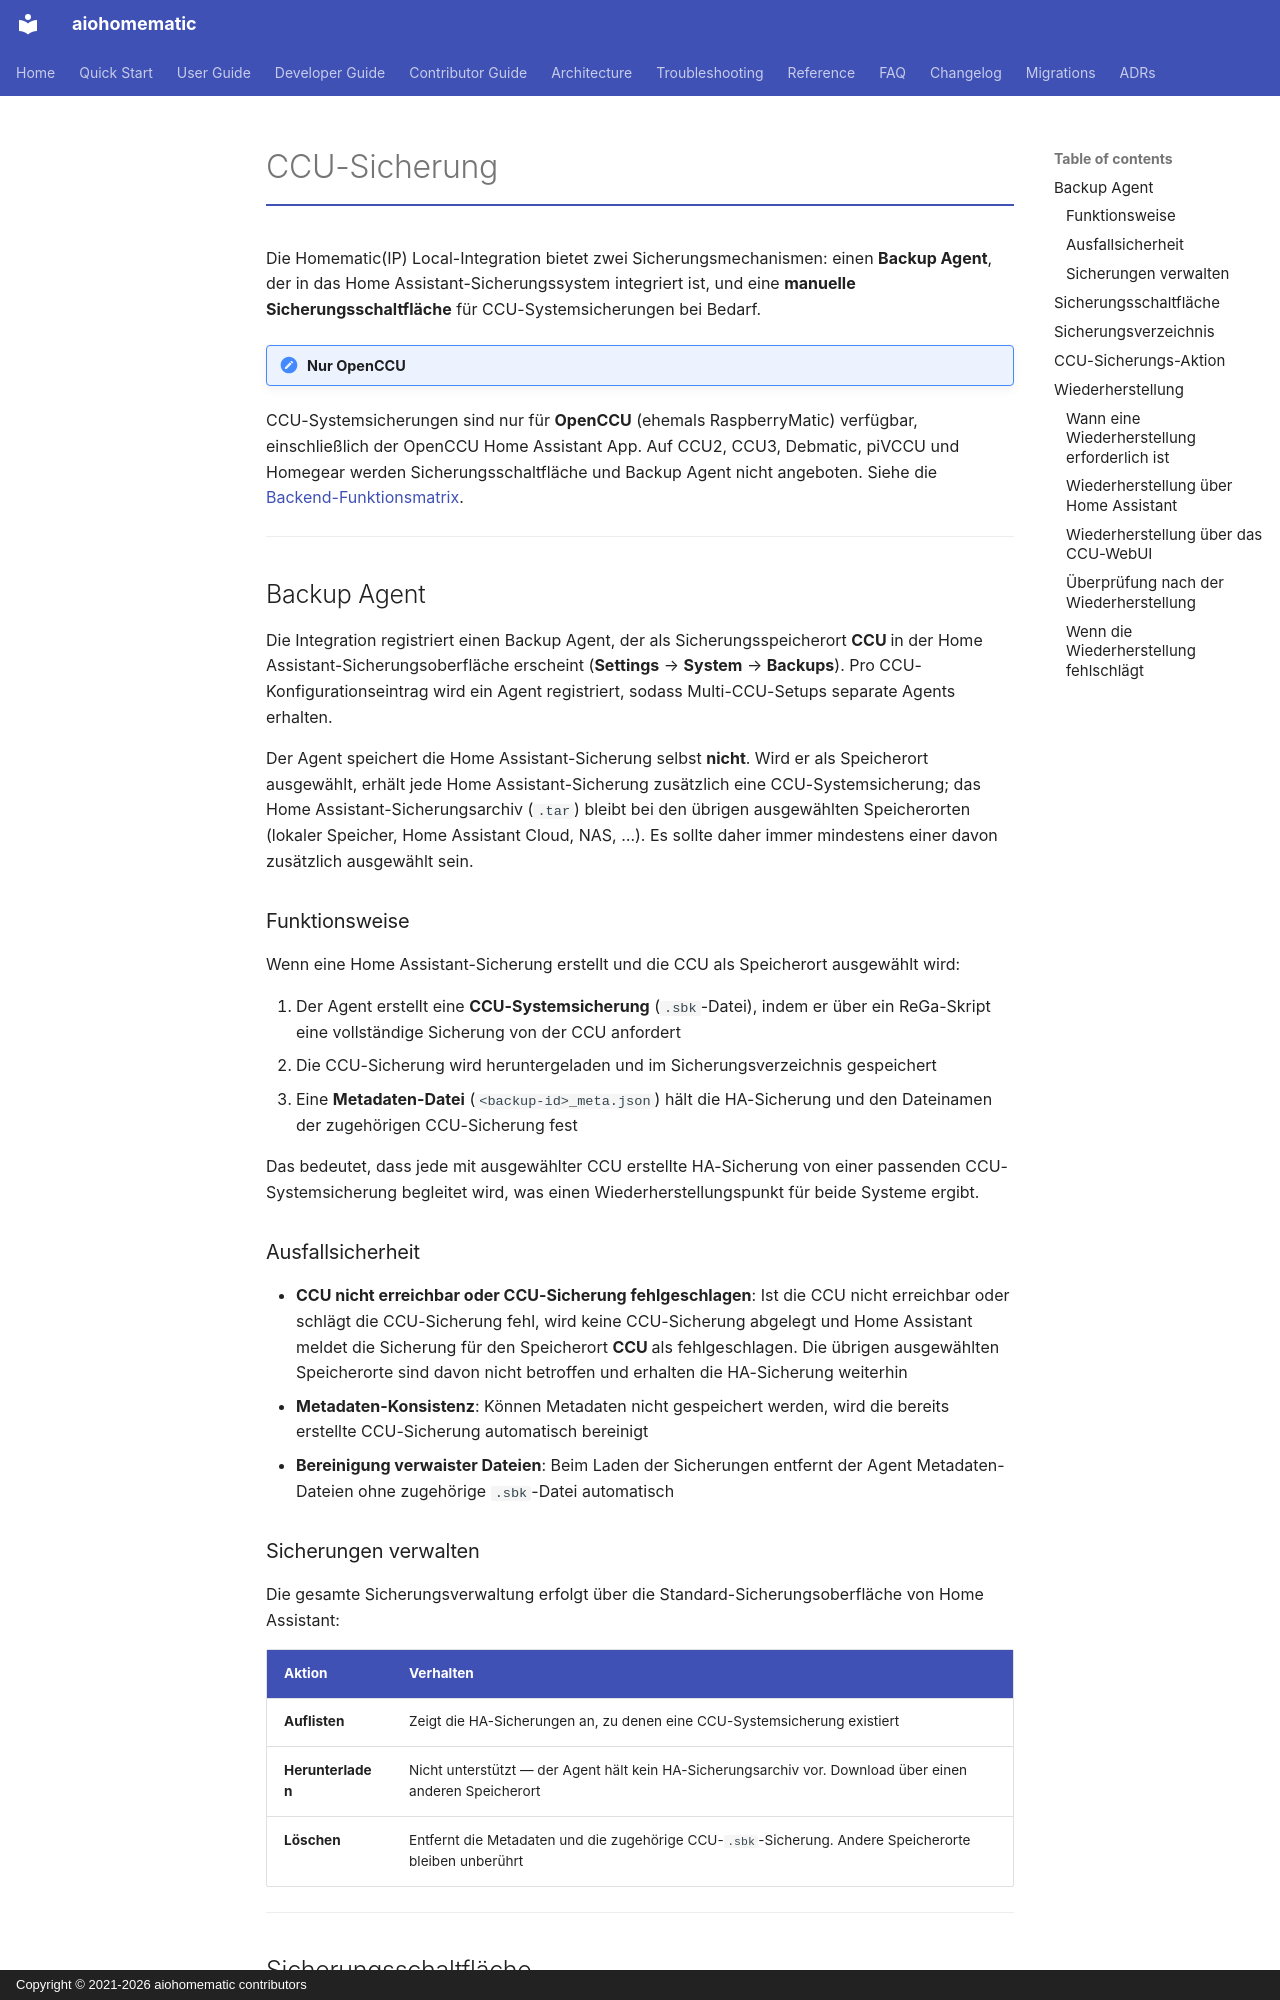

repository: SukramJ/aiohomematic · page: user/features/backup.de/index.html · generator: mkdocs · copyright: Copyright © 2021-2026 aiohomematic contributors

---
translation_source: docs/user/features/backup.md
translation_date: 2026-11-10
translation_source_hash: b8e55de3017f
---

# CCU-Sicherung

Die Homematic(IP) Local-Integration bietet zwei Sicherungsmechanismen: einen **Backup Agent**, der in das Home Assistant-Sicherungssystem integriert ist, und eine **manuelle Sicherungsschaltfläche** für CCU-Systemsicherungen bei Bedarf.

!!! note "Nur OpenCCU"
CCU-Systemsicherungen sind nur für **OpenCCU** (ehemals RaspberryMatic) verfügbar, einschließlich der OpenCCU Home Assistant App. Auf CCU2, CCU3, Debmatic, piVCCU und Homegear werden Sicherungsschaltfläche und Backup Agent nicht angeboten. Siehe die [Backend-Funktionsmatrix](../homeassistant_integration.de.md#backend-funktionsmatrix).

---

## Backup Agent

Die Integration registriert einen Backup Agent, der als Sicherungsspeicherort **CCU <Name>** in der Home Assistant-Sicherungsoberfläche erscheint (**Settings** → **System** → **Backups**). Pro CCU-Konfigurationseintrag wird ein Agent registriert, sodass Multi-CCU-Setups separate Agents erhalten.

Der Agent speichert die Home Assistant-Sicherung selbst **nicht**. Wird er als Speicherort ausgewählt, erhält jede Home Assistant-Sicherung zusätzlich eine CCU-Systemsicherung; das Home Assistant-Sicherungsarchiv (`.tar`) bleibt bei den übrigen ausgewählten Speicherorten (lokaler Speicher, Home Assistant Cloud, NAS, …). Es sollte daher immer mindestens einer davon zusätzlich ausgewählt sein.

### Funktionsweise

Wenn eine Home Assistant-Sicherung erstellt und die CCU als Speicherort ausgewählt wird:

1. Der Agent erstellt eine **CCU-Systemsicherung** (`.sbk`-Datei), indem er über ein ReGa-Skript eine vollständige Sicherung von der CCU anfordert
2. Die CCU-Sicherung wird heruntergeladen und im Sicherungsverzeichnis gespeichert
3. Eine **Metadaten-Datei** (`<backup-id>_meta.json`) hält die HA-Sicherung und den Dateinamen der zugehörigen CCU-Sicherung fest

Das bedeutet, dass jede mit ausgewählter CCU erstellte HA-Sicherung von einer passenden CCU-Systemsicherung begleitet wird, was einen Wiederherstellungspunkt für beide Systeme ergibt.

### Ausfallsicherheit

- **CCU nicht erreichbar oder CCU-Sicherung fehlgeschlagen**: Ist die CCU nicht erreichbar oder schlägt die CCU-Sicherung fehl, wird keine CCU-Sicherung abgelegt und Home Assistant meldet die Sicherung für den Speicherort **CCU <Name>** als fehlgeschlagen. Die übrigen ausgewählten Speicherorte sind davon nicht betroffen und erhalten die HA-Sicherung weiterhin
- **Metadaten-Konsistenz**: Können Metadaten nicht gespeichert werden, wird die bereits erstellte CCU-Sicherung automatisch bereinigt
- **Bereinigung verwaister Dateien**: Beim Laden der Sicherungen entfernt der Agent Metadaten-Dateien ohne zugehörige `.sbk`-Datei automatisch
